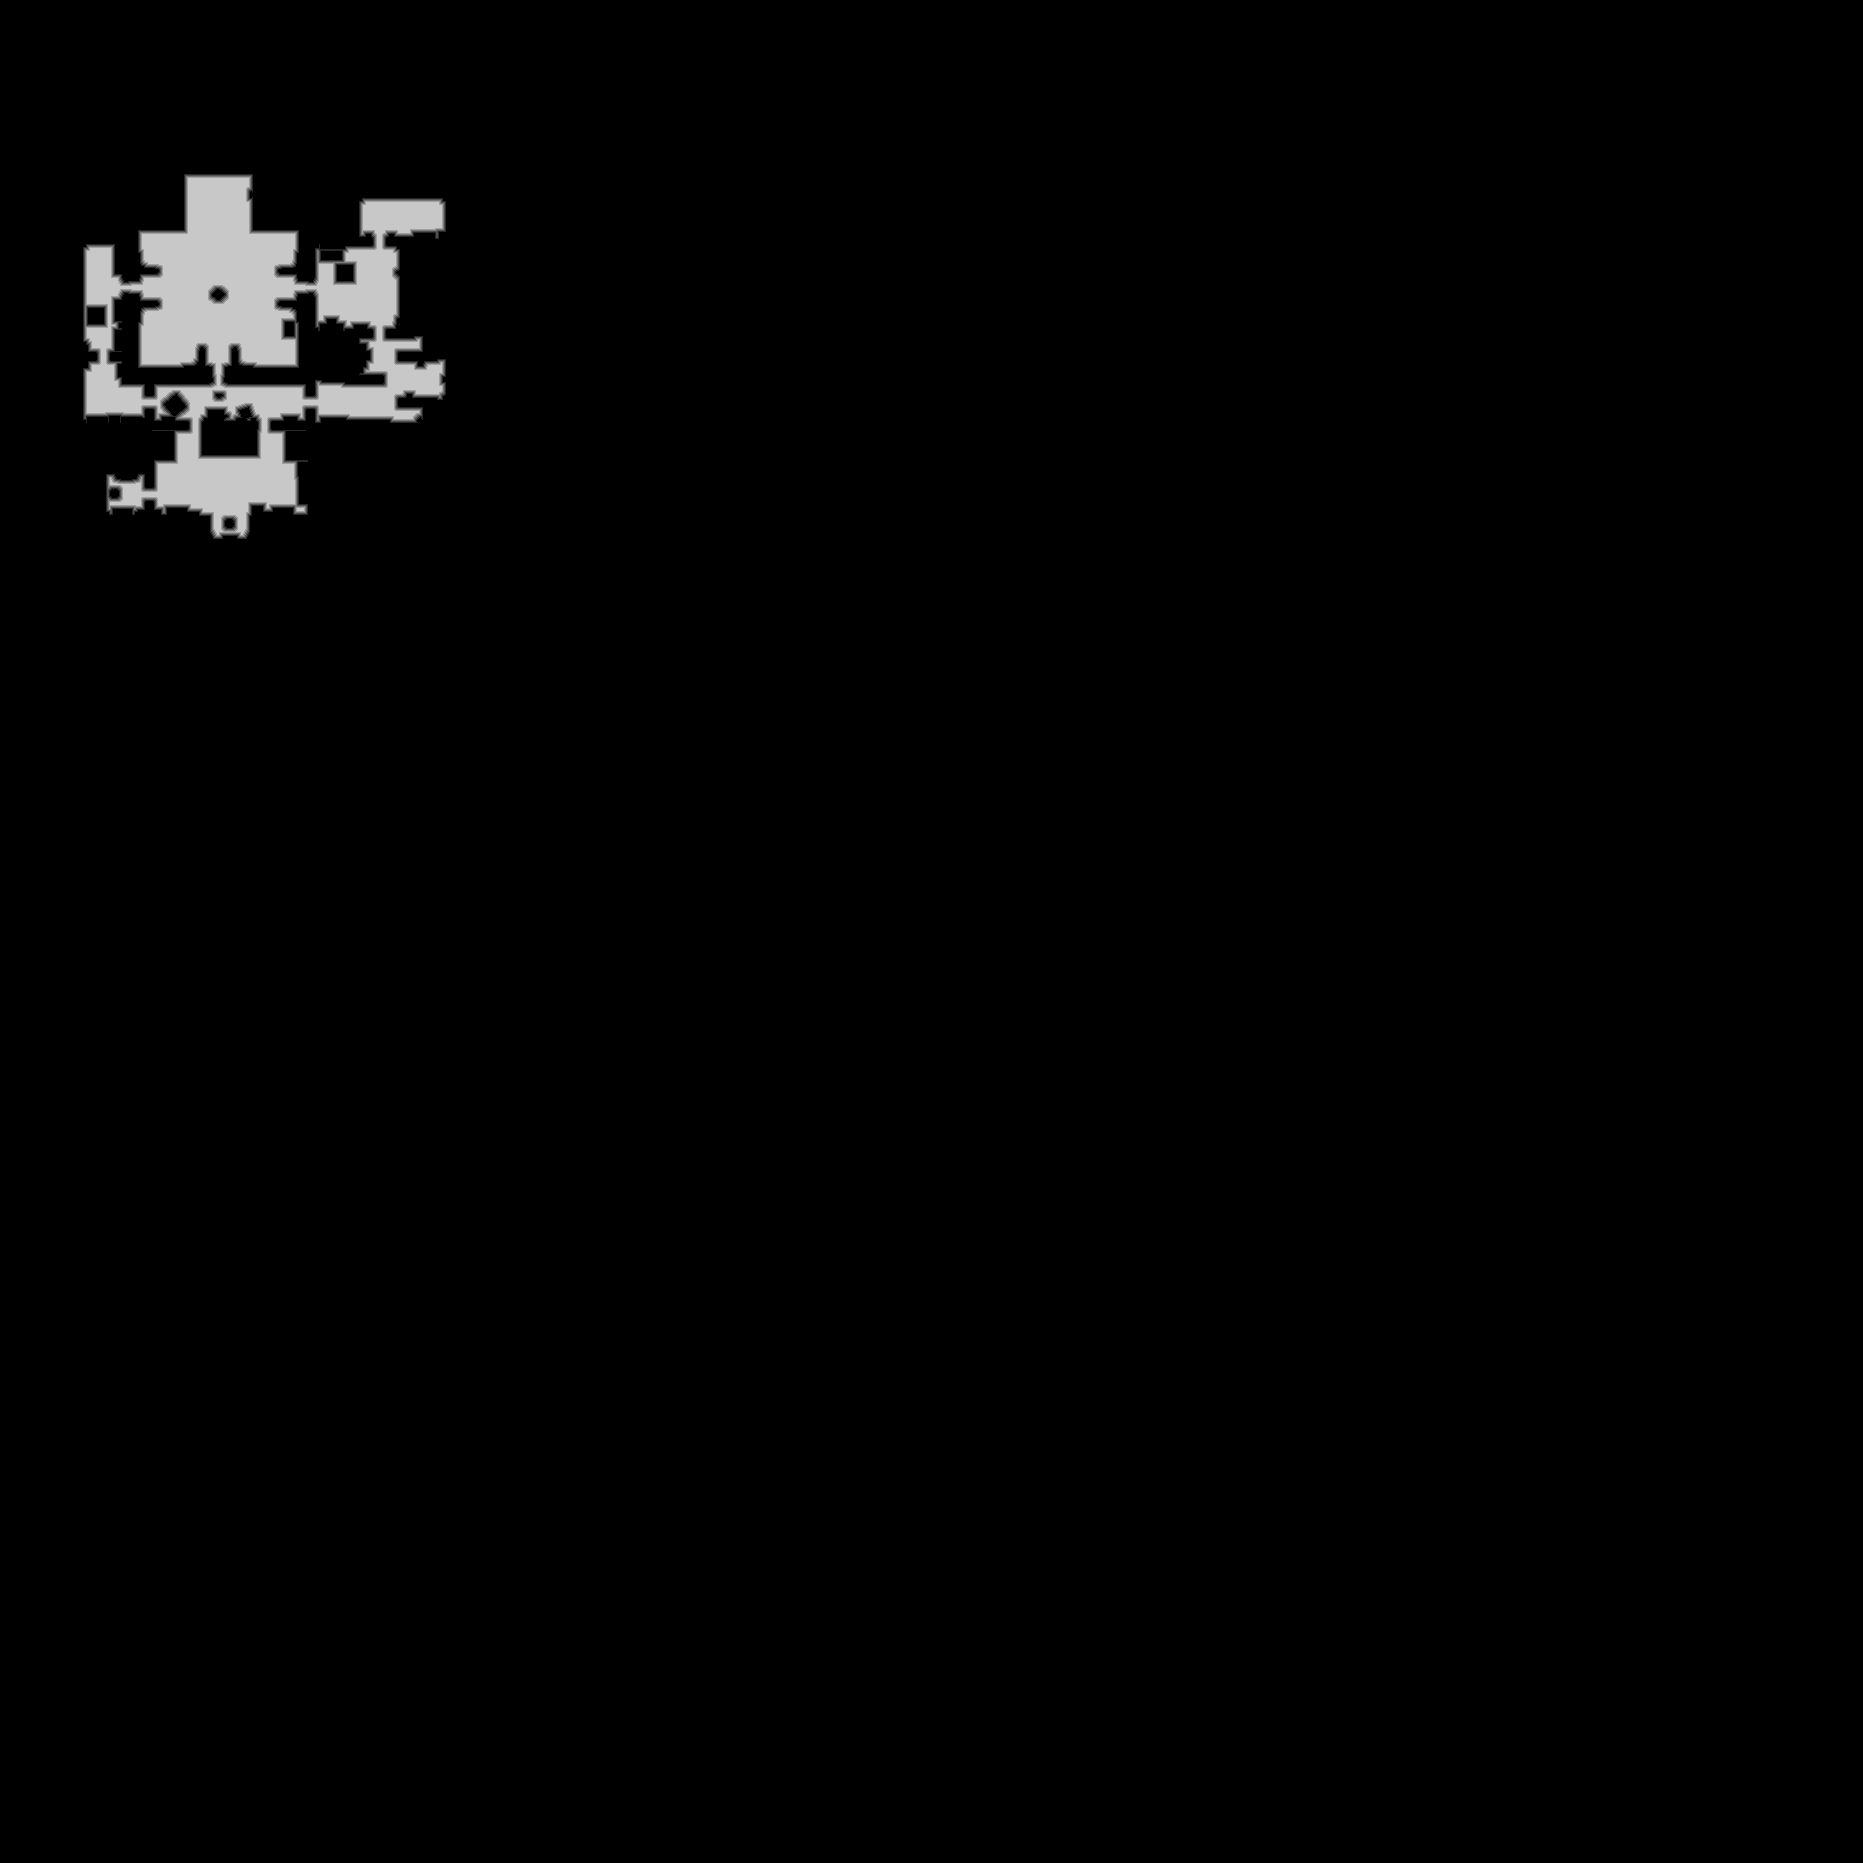

The table this chart was drawn from, first rows:
base	0x5c0fd2d0000
origin	0x100010
stride	932
width	1863
height	1863
nibble	0	3405062
nibble	1	4698
nibble	2	4566
nibble	3	4508
nibble	4	4403
nibble	5	47532
